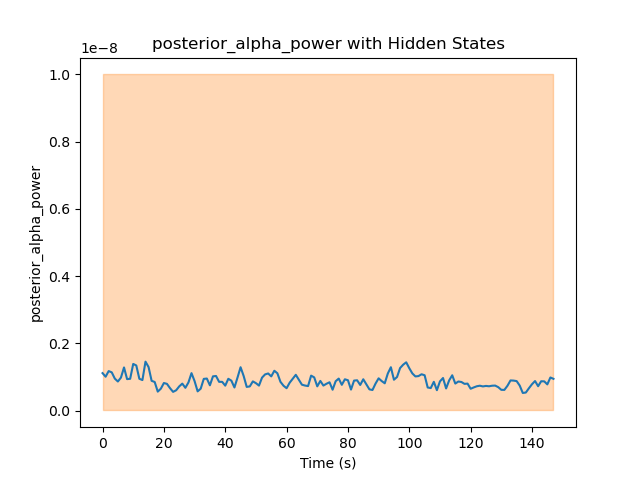

Source data for this figure (header and first rows):
Hidden State	Mean	Variance
1	1.0481595034149673e-09	1000
2	8.823002563114726e-10	6.756756757364687e-05
